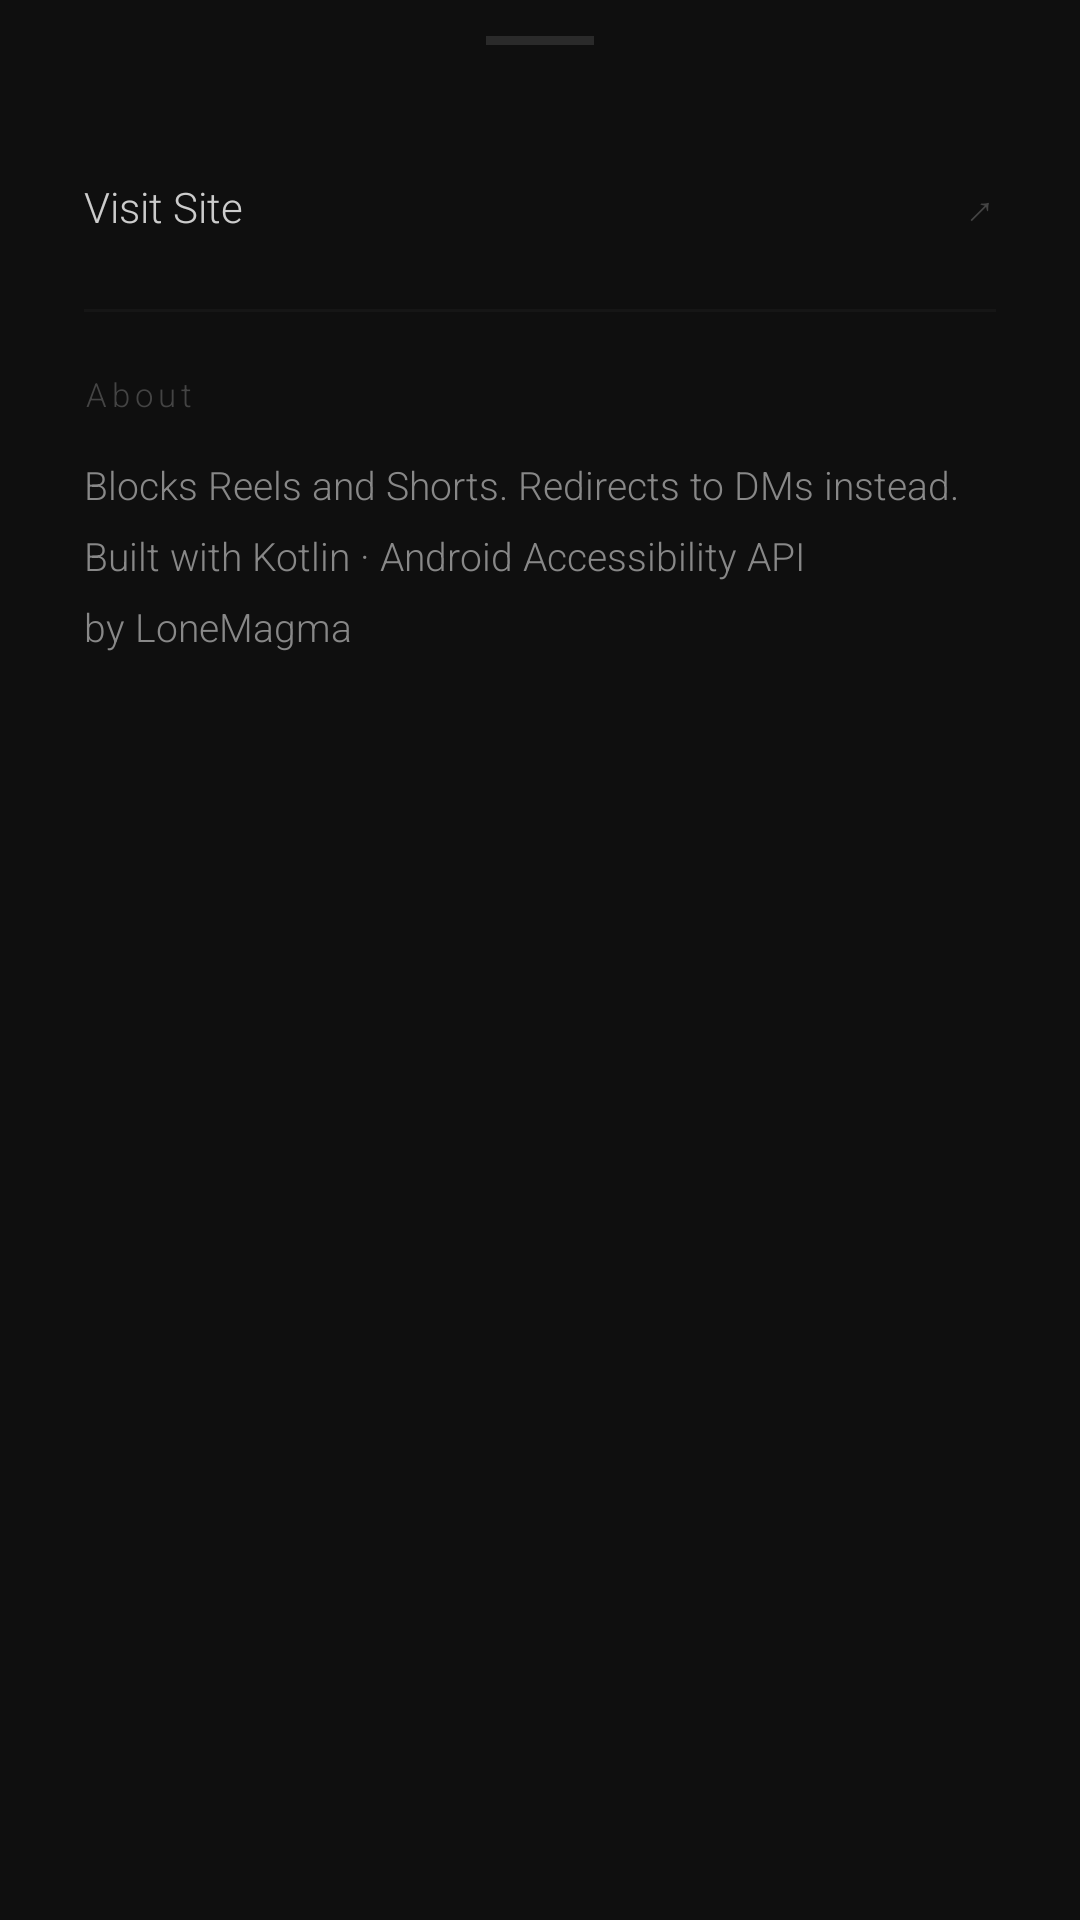

Write the Android layout XML for this screen, with the resource values it uses.
<!-- AndroidManifest.xml: application theme Theme.Focused -->
<!-- res/layout/bottom_sheet_menu.xml -->
<?xml version="1.0" encoding="utf-8"?>
<LinearLayout xmlns:android="http://schemas.android.com/apk/res/android"
    android:layout_width="match_parent"
    android:layout_height="wrap_content"
    android:orientation="vertical"
    android:background="#0F0F0F"
    android:paddingBottom="40dp">

    
    <View
        android:layout_width="36dp"
        android:layout_height="3dp"
        android:layout_gravity="center_horizontal"
        android:layout_marginTop="12dp"
        android:layout_marginBottom="28dp"
        android:background="#2A2A2A" />

    
    <LinearLayout
        android:id="@+id/rowVisitSite"
        android:layout_width="match_parent"
        android:layout_height="52dp"
        android:orientation="horizontal"
        android:gravity="center_vertical"
        android:paddingStart="28dp"
        android:paddingEnd="28dp"
        android:background="?attr/selectableItemBackground">

        <TextView
            android:layout_width="0dp"
            android:layout_height="wrap_content"
            android:layout_weight="1"
            android:text="Visit Site"
            android:textSize="14sp"
            android:fontFamily="sans-serif-light"
            android:textColor="#CCCCCC" />

        <TextView
            android:layout_width="wrap_content"
            android:layout_height="wrap_content"
            android:text="↗"
            android:textSize="14sp"
            android:textColor="#444444" />
    </LinearLayout>

    
    <View
        android:layout_width="match_parent"
        android:layout_height="1dp"
        android:layout_marginStart="28dp"
        android:layout_marginEnd="28dp"
        android:layout_marginTop="8dp"
        android:layout_marginBottom="8dp"
        android:background="#161616" />

    
    <LinearLayout
        android:layout_width="match_parent"
        android:layout_height="wrap_content"
        android:orientation="vertical"
        android:paddingStart="28dp"
        android:paddingEnd="28dp"
        android:paddingTop="12dp"
        android:paddingBottom="4dp">

        <TextView
            android:layout_width="wrap_content"
            android:layout_height="wrap_content"
            android:text="About"
            android:textSize="11sp"
            android:fontFamily="sans-serif-light"
            android:letterSpacing="0.15"
            android:textColor="#444444"
            android:layout_marginBottom="14dp" />

        <TextView
            android:layout_width="wrap_content"
            android:layout_height="wrap_content"
            android:text="Blocks Reels and Shorts. Redirects to DMs instead."
            android:textSize="13sp"
            android:fontFamily="sans-serif-light"
            android:textColor="#888888"
            android:lineSpacingMultiplier="1.5"
            android:layout_marginBottom="6dp" />

        <TextView
            android:layout_width="wrap_content"
            android:layout_height="wrap_content"
            android:text="Built with Kotlin · Android Accessibility API"
            android:textSize="13sp"
            android:fontFamily="sans-serif-light"
            android:textColor="#888888"
            android:lineSpacingMultiplier="1.5"
            android:layout_marginBottom="6dp" />

        <TextView
            android:layout_width="wrap_content"
            android:layout_height="wrap_content"
            android:text="by LoneMagma"
            android:textSize="13sp"
            android:fontFamily="sans-serif-light"
            android:textColor="#888888"
            android:lineSpacingMultiplier="1.5" />

    </LinearLayout>

</LinearLayout>
<!-- resources referenced by this layout -->
<resources>
  <style name="Theme.Focused" parent="Theme.MaterialComponents.NoActionBar">
          <item name="colorPrimary">#F0F0F0</item>
          <item name="colorPrimaryVariant">#F0F0F0</item>
          <item name="colorOnPrimary">#0A0A0A</item>
          <item name="colorSecondary">#F0F0F0</item>
          <item name="colorOnSecondary">#0A0A0A</item>
          <item name="colorSurface">@color/bg_card</item>
          <item name="colorOnSurface">@color/text_primary</item>
          <item name="colorError">#C0C0C0</item>
          <item name="android:colorBackground">@color/bg_primary</item>
          <item name="android:windowBackground">@color/bg_primary</item>
          <item name="android:statusBarColor">@color/bg_primary</item>
          <item name="android:windowLightStatusBar">false</item>
          <item name="android:navigationBarColor">@color/bg_primary</item>
          <item name="android:windowLightNavigationBar" tools:targetApi="o_mr1">false</item>
          <item name="rippleColor">#33FFFFFF</item>
          <item name="android:textColorHighlight">#33F0F0F0</item>
          
          <item name="materialButtonStyle">@style/Widget.Focused.Button.Secondary</item>
          <item name="android:buttonStyle">@style/Widget.Focused.Button.Secondary</item>
      </style>
  <color name="bg_card">#141414</color>
  <color name="text_primary">#F0F0F0</color>
  <color name="bg_primary">#0A0A0A</color>
  <style name="Widget.Focused.Button.Secondary" parent="Widget.MaterialComponents.Button">
          <item name="android:background">@drawable/bg_btn_secondary</item>
          <item name="backgroundTint">@null</item>
          <item name="android:textColor">#B8B8B8</item>
          <item name="android:textSize">13sp</item>
          <item name="android:fontFamily">sans-serif</item>
          <item name="android:paddingStart">20dp</item>
          <item name="android:paddingEnd">20dp</item>
          <item name="android:minHeight">46dp</item>
          <item name="android:insetTop">0dp</item>
          <item name="android:insetBottom">0dp</item>
          <item name="cornerRadius">14dp</item>
          <item name="rippleColor">#33FFFFFF</item>
          <item name="elevation">0dp</item>
          <item name="android:stateListAnimator">@null</item>
      </style>
  <!-- drawable bg_btn_secondary (drawable) -->
  <?xml version="1.0" encoding="utf-8"?>
  <shape xmlns:android="http://schemas.android.com/apk/res/android"
      android:shape="rectangle">
      <solid android:color="#1E1E1E"/>
      <stroke android:width="1dp" android:color="#2E2E2E"/>
      <corners android:radius="14dp"/>
  </shape>
</resources>
